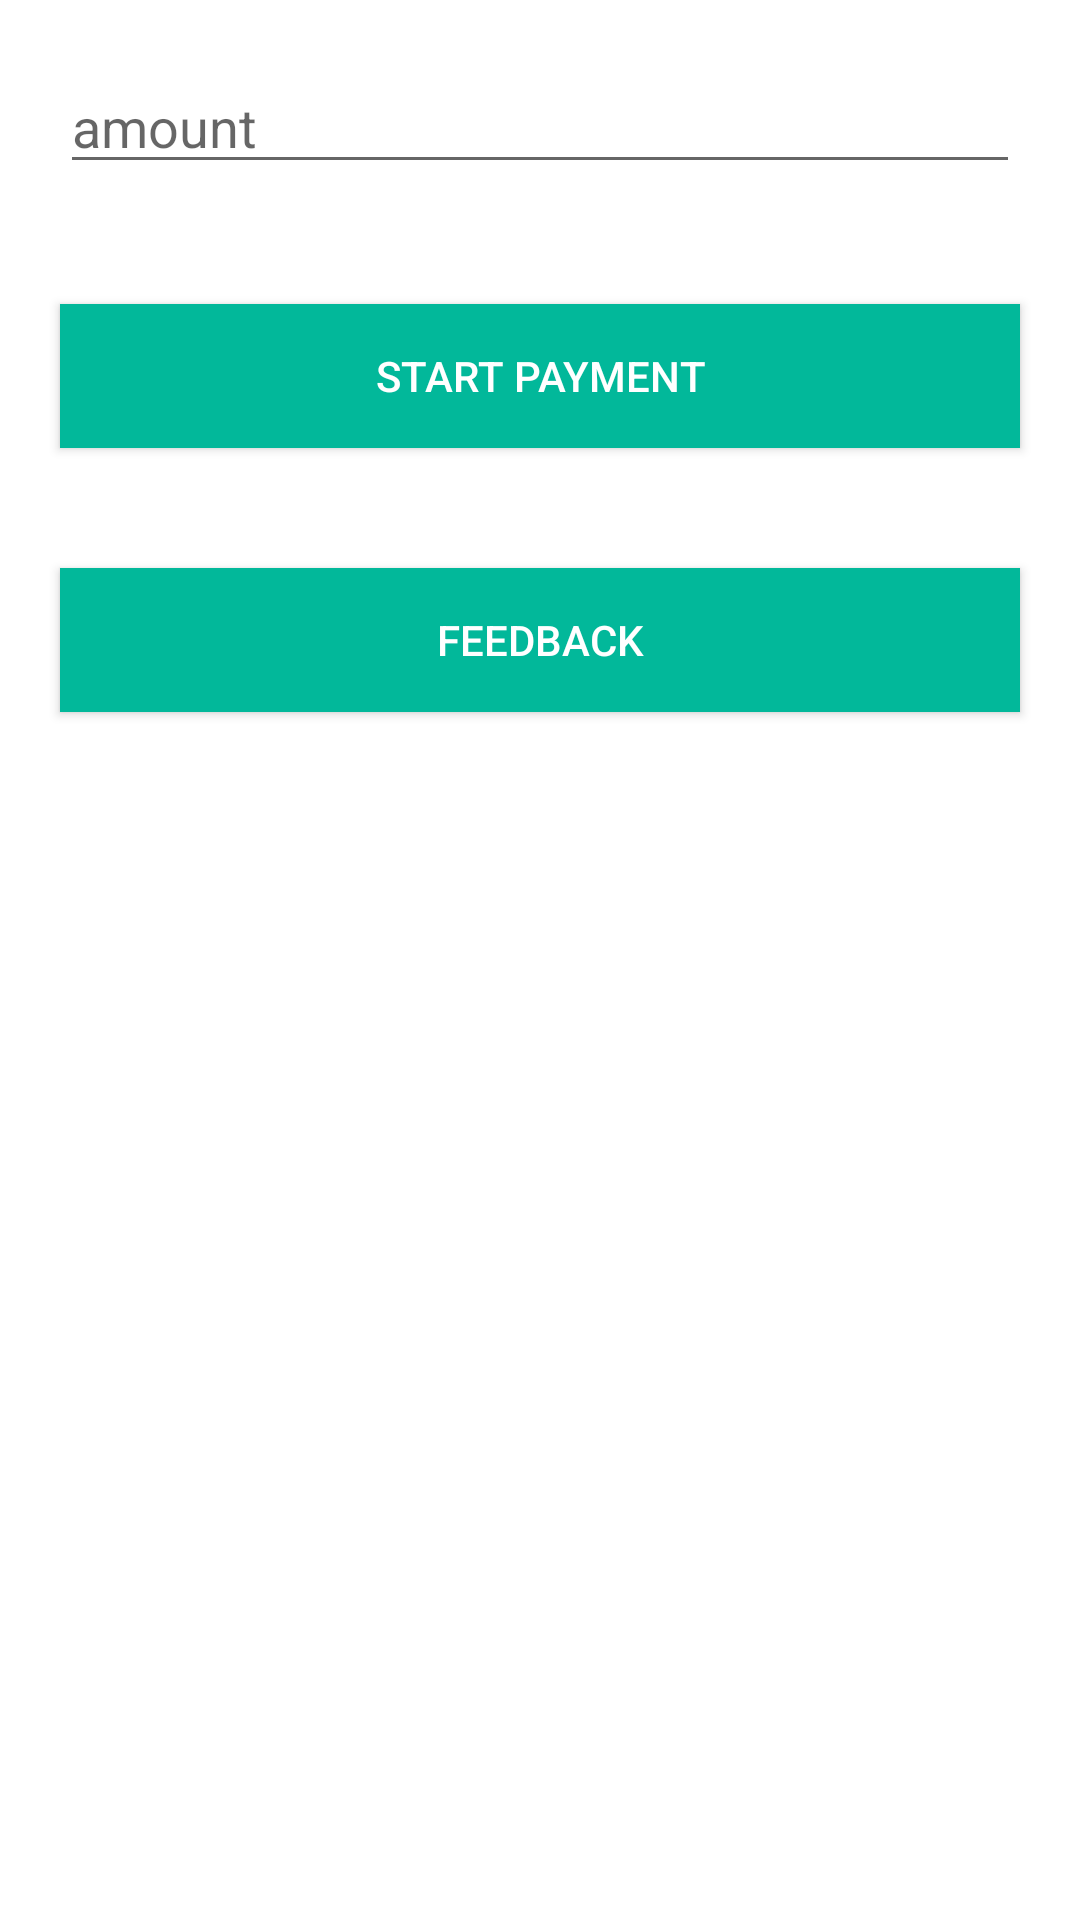

This screen was rendered from an Android layout file. Write that file and the resources it references.
<!-- AndroidManifest.xml: application theme Theme.CanteenManagementSystem -->
<!-- res/layout/activity_payment.xml -->
<?xml version="1.0" encoding="utf-8"?>

<LinearLayout xmlns:android="http://schemas.android.com/apk/res/android"
    xmlns:app="http://schemas.android.com/apk/res-auto"
    xmlns:tools="http://schemas.android.com/tools"
    android:layout_width="match_parent"
    android:layout_height="match_parent"
    android:orientation="vertical"
    tools:context=".Payment">


    <EditText
        android:id="@+id/orderamount"
        android:layout_width="match_parent"
        android:layout_height="wrap_content"
        android:hint="amount"
        android:textAppearance="@style/TextAppearance.AppCompat.Medium"
        android:layout_margin="20dp"
        android:inputType="number"/>


    <Button
        android:id="@+id/startpayment"
        android:layout_width="match_parent"
        android:layout_height="wrap_content"
        android:layout_margin="20dp"
        android:background="#02b89a"
        android:onClick="pay"
        android:text="Start Payment"
        android:textColor="#ffffff" />

    <Button
        android:id="@+id/feedback"
        android:layout_width="match_parent"
        android:layout_height="wrap_content"
        android:layout_margin="20dp"
        android:background="#02b89a"
        android:onClick="callFeedback"
        android:text="Feedback"
        android:textColor="#ffffff" />

</LinearLayout>
<!-- resources referenced by this layout -->
<resources>
  <style name="Theme.CanteenManagementSystem" parent="Theme.MaterialComponents.DayNight.DarkActionBar">
          
          <item name="colorPrimary">@color/blue_500</item>
          <item name="colorPrimaryVariant">@color/purple_700</item>
          <item name="colorOnPrimary">@color/white</item>
          
          <item name="colorSecondary">@color/teal_200</item>
          <item name="colorSecondaryVariant">@color/teal_700</item>
          <item name="colorOnSecondary">@color/black</item>
          
          <item name="android:statusBarColor" tools:targetApi="l">?attr/colorPrimaryVariant</item>
          
      </style>
  <color name="blue_500">#1E90FF</color>
  <color name="purple_700">#FF3700B3</color>
  <color name="white">#FFFFFFFF</color>
  <color name="teal_200">#FF03DAC5</color>
  <color name="teal_700">#FF018786</color>
  <color name="black">#FF000000</color>
</resources>
